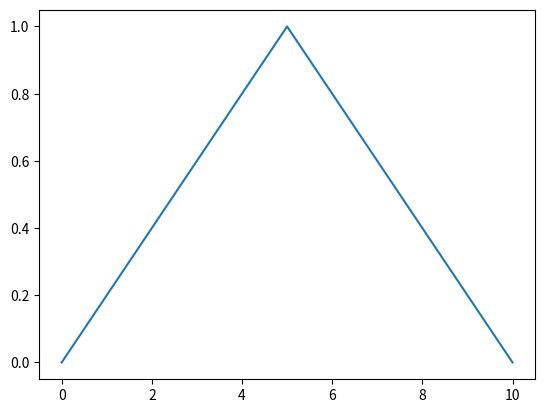
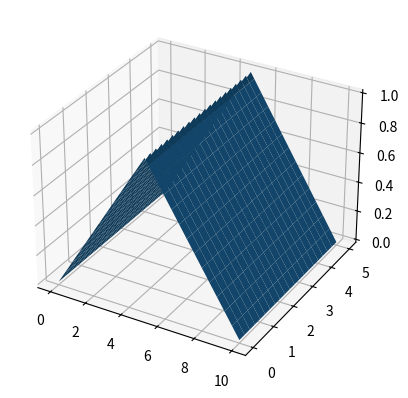

Reproduce these figures in Python, in order.
# -*- coding: utf-8 -*-
"""
Created on Wed Sep 21 13:09:28 2022

[redacted]
"""

import numpy as np
import matplotlib.pyplot as plt

# int = ... -1, 0, 1, 2, 3, 4, ...
# float = 0.1, 0.11, 0.111, ...

data = [1, 2, 3, 4, 5]  # <-- All ints

one_array = np.ones_like(data, dtype=float)
# Copy the shape AND the dtype

term = 1
one_array += term

print(one_array)

# Initial conditions

U_0 = 1
L   = 10
T   = 5

fig, ax = plt.subplots()

x = np.linspace(0, L, num=51)
f = np.where(
    x < L/2,         # Conditional
    2*U_0/L * x,     # if conditional == True:
    2*U_0/L * (L-x)  # else: 
)
    
ax.plot(x, f)
plt.show()

# 3D plots

fig, ax = plt.subplots(subplot_kw={"projection": "3d"})
# ax.plot_surface(...)
# ax.plot_wireframe(...)

x, t = np.meshgrid(
    np.linspace(0, L, num=51),  # Space dimension
    np.linspace(0, T, num=21),  # Time dimension
    indexing='ij'
)

f = np.where(
    x < L/2,         # Conditional
    2*U_0/L * x,     # if conditional == True:
    2*U_0/L * (L-x)  # else: 
)
    
ax.plot_surface(x, t, f)
